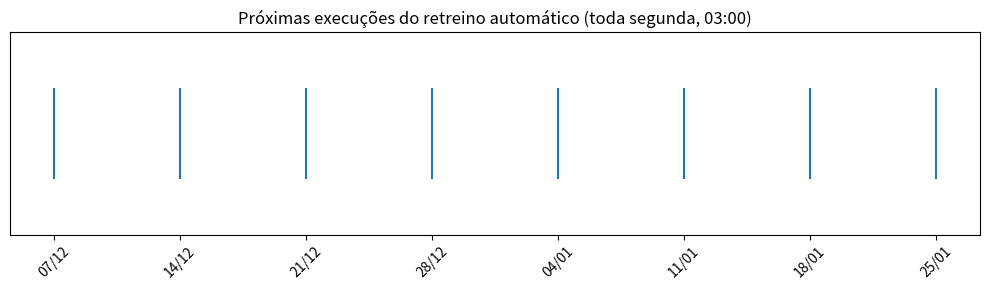

Reproduce this figure in Python.
# GO2014-ExRodarTodaSegundafeira3am
# Código de referência (Azure Functions - requer Azure Functions Core Tools, não roda no Colab):
#
# import azure.functions as func
# import logging
#
# app = func.FunctionApp()
#
# @app.schedule(schedule="0 0 3 * * 1", arg_name="myTimer", run_on_startup=False)
# def retrain_timer(myTimer: func.TimerRequest) -> None:
#     logging.info('Iniciando retreino automático...')
#     retrain_model()  # Função do GO2013-33PipelineDeRetreinoCompleto
#     logging.info('Retreino concluído!')

import datetime
import matplotlib.pyplot as plt


def proximas_execucoes(cron_dia_semana=0, cron_hora=3, n=8):
    """Calcula as próximas execuções de um cron 'toda segunda-feira às 3h' (0 0 3 * * 1)."""
    agora = datetime.datetime.now()
    base = agora.replace(hour=cron_hora, minute=0, second=0, microsecond=0)

    datas = []
    dia = base
    while len(datas) < n:
        if dia.weekday() == cron_dia_semana and dia > agora:
            datas.append(dia)
        dia += datetime.timedelta(days=1)
    return datas


if __name__ == "__main__":
    print("=== Azure Functions - Timer Trigger (demonstração local) ===")
    print()
    print("  Cron schedule: '0 0 3 * * 1' -> toda segunda-feira às 03:00")
    print()

    execucoes = proximas_execucoes()
    for d in execucoes:
        print(f"  -> Próxima execução: {d.strftime('%a %d/%m/%Y %H:%M')}")

    # Gráfico: linha do tempo das próximas execuções agendadas
    plt.figure(figsize=(10, 3))
    plt.eventplot([d.timestamp() for d in execucoes], orientation="horizontal", colors="tab:blue")
    plt.yticks([])
    plt.xticks(
        [d.timestamp() for d in execucoes],
        [d.strftime("%d/%m") for d in execucoes],
        rotation=45
    )
    plt.title("Próximas execuções do retreino automático (toda segunda, 03:00)")
    plt.tight_layout()
    plt.show()
